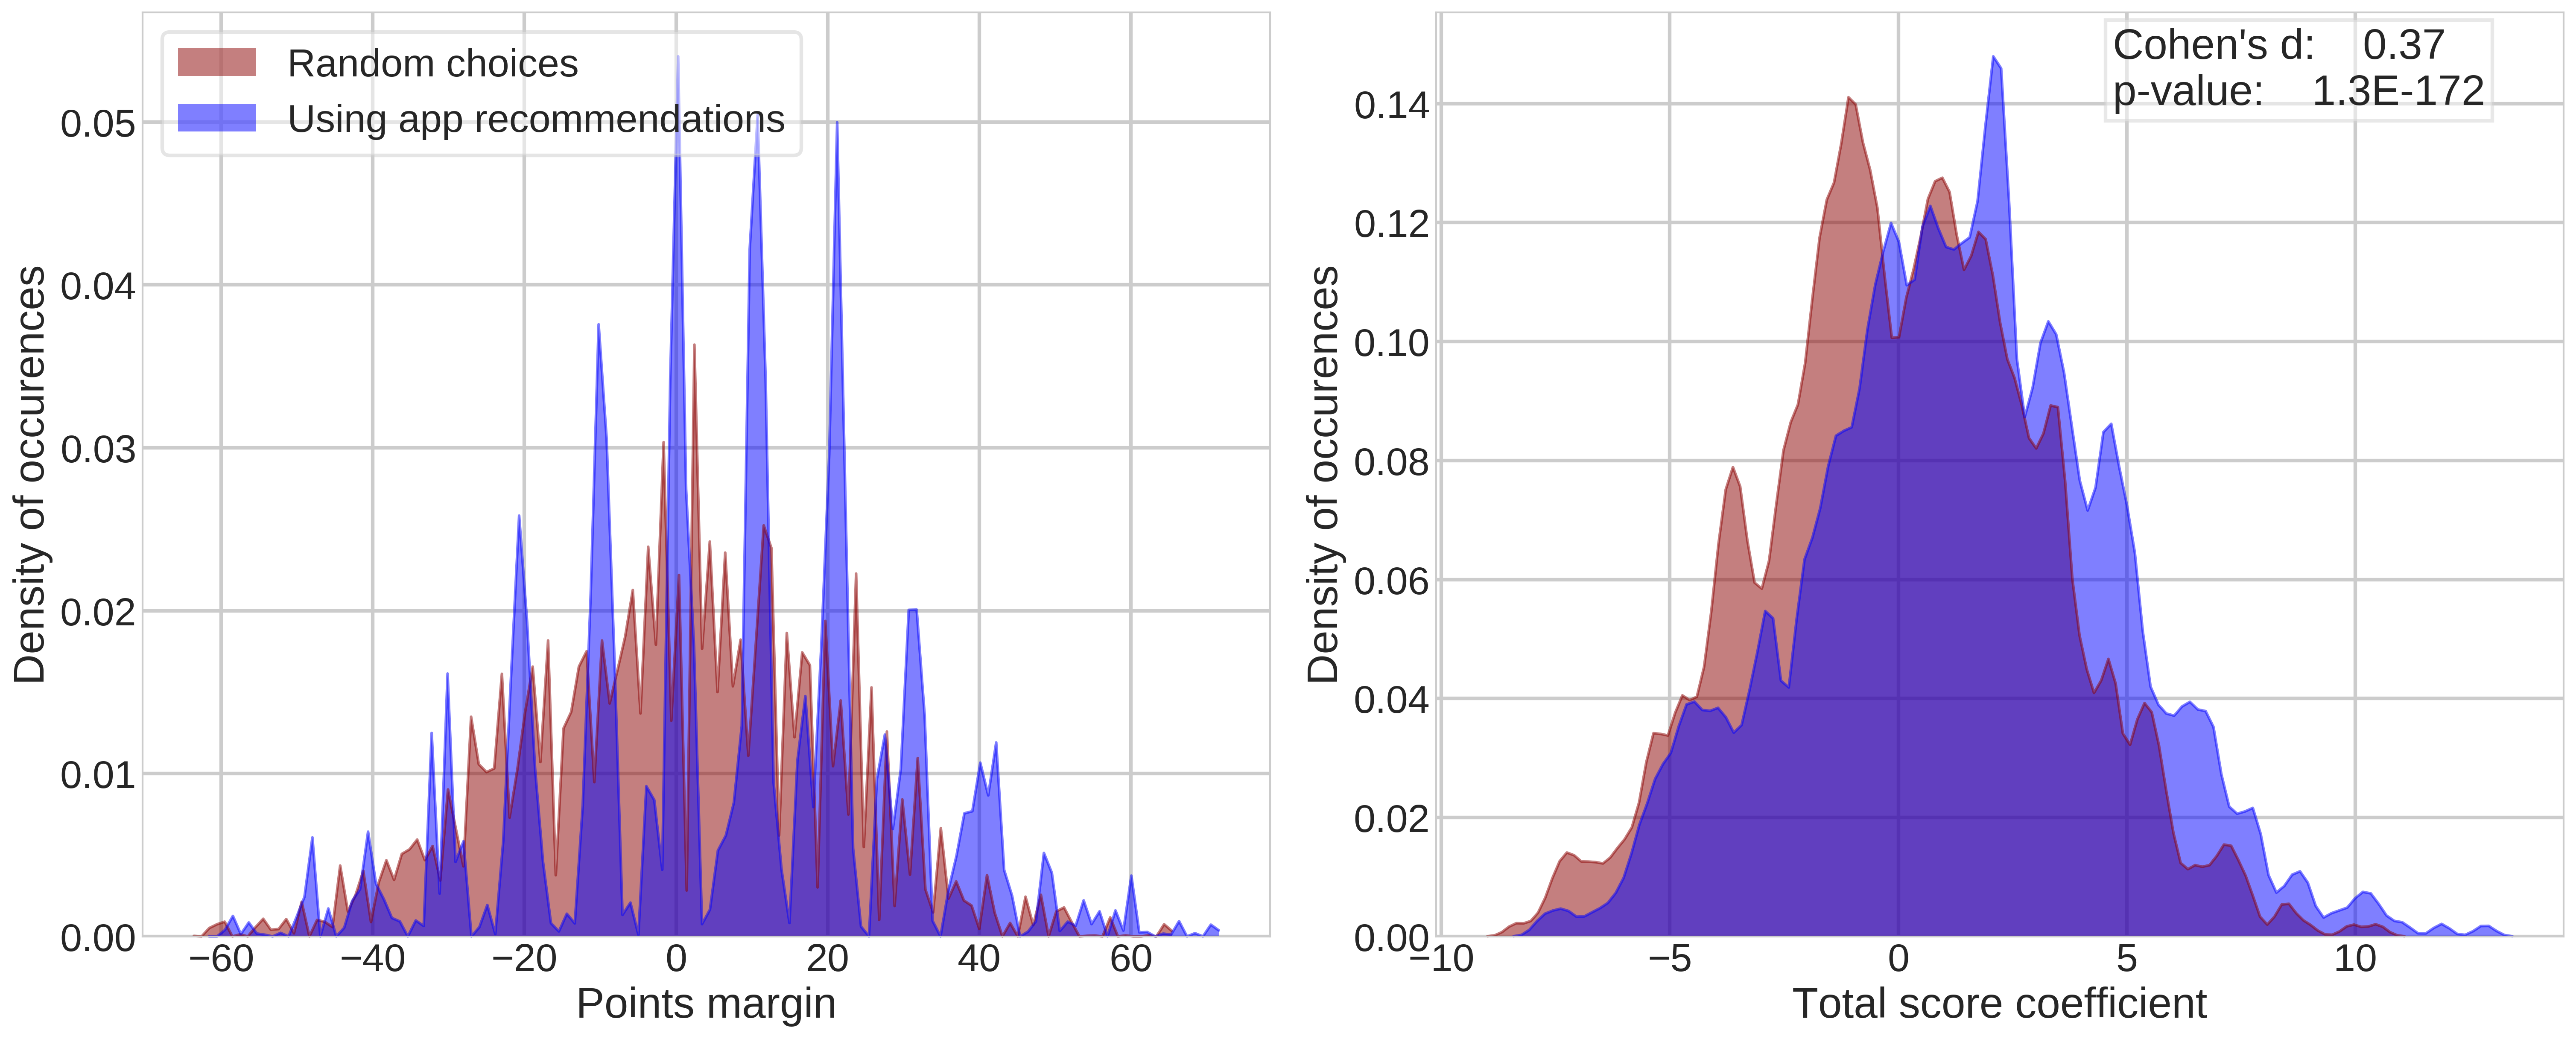

Values plotted in this chart, from the file beside it:
, round_0, round_1, round_2, round_3, round_4, ranks, score_0, score_1, score_2, score_3, score_4
0, 1.582, 2.861, 5.252, 5.306, 6.093, 2.0, -2.8, -3.75, 5.333, 2.0, 12.0
1, 2.546, 1.529, 2.33, 2.717, 2.728, 49.0, 12.0, 8.5, 14.67, 16.5, 12.0
2, 3.217, 3.481, 3.959, 4.208, 4.489, 8.0, 23.4, 28.0, 33.0, 37.5, 38.0
3, 1.083, 1.089, 1.488, 1.492, 1.974, 39.0, 7.4, 3.75, 9.0, 0.0, 0.0
4, 0.9048, 0.8344, 1.401, 1.452, 1.519, 32.0, 13.0, 14.0, 16.0, 17.0, 17.0
5, -4.428, -4.598, -4.45, -3.991, -3.919, 22.0, -31.8, -36.0, -37.33, -35.5, -32.0
6, 4.018, 4.052, 4.707, 4.679, 5.019, 22.0, 31.2, 33.75, 32.67, 30.0, 32.0
7, 3.044, 1.653, 1.907, 2.492, 2.871, 58.0, 2.2, -0.25, -1.0, -2.0, 3.0
8, -3.509, -3.844, -3.666, -3.21, -2.872, 36.0, -28.4, -33.25, -37.0, -35.0, -30.0
9, 1.519, 1.084, 2.486, 1.718, 1.831, 45.0, 12.6, 10.25, 14.33, 11.0, 11.0
10, -4.783, -4.578, -4.078, -4.834, -4.661, 53.0, -32.6, -32.75, -26.33, -25.5, -30.0
11, 3.614, 2.837, 3.648, 3.343, 3.61, 60.0, 25.4, 21.75, 32.33, 29.5, 31.0
12, -0.9514, -1.192, -0.7397, -1.967, -1.282, 71.0, -6.2, -10.0, -6.667, -11.0, -11.0
13, 2.301, 1.508, 2.086, 2.037, 3.081, 35.0, 5.2, 1.0, -4.0, 2.5, 3.0
14, 1.195, 1.165, 1.555, 0.9659, 1.402, 49.0, 2.8, 10.5, 10.33, 5.0, 10.0
15, -3.318, -2.984, -2.027, -1.654, -1.513, 7.0, -29.6, -25.0, -20.0, -11.0, -11.0
16, -0.4507, -0.4008, 0.3398, 0.313, 0.2429, 37.0, -4.4, -3.5, -3.667, -10.0, -10.0
17, -1.101, -0.7099, -0.1235, -0.2346, 0.3033, 8.0, -7.6, -4.0, 4.333, 8.0, 10.0
18, 1.355, 0.3595, 0.9778, 0.07125, 0.9515, 74.0, 6.0, 1.75, 3.333, -5.5, 0.0
19, 4.794, 5.12, 5.773, 5.721, 6.359, 6.0, 32.4, 28.25, 33.67, 33.0, 38.0
20, -4.337, -4.471, -3.469, -3.548, -3.254, 25.0, -19.0, -23.0, -13.33, -14.0, -6.0
21, 2.497, 2.942, 3.418, 3.43, 3.609, 20.0, 20.0, 25.0, 29.67, 32.5, 37.0
22, -0.1752, 0.0658, 0.712, 0.1415, 0.5488, 24.0, -2.2, 0.0, 0.6667, 5.0, 10.0
23, -1.809, -1.803, -0.6906, -0.9429, -0.456, 21.0, -14.6, -10.75, -0.6667, -5.5, -1.0
24, 5.658, 4.443, 5.237, 5.497, 5.761, 59.0, 33.8, 28.75, 28.67, 32.5, 33.0
25, 4.706, 4.366, 4.833, 4.447, 4.728, 60.0, 36.2, 34.5, 39.0, 35.5, 40.0
26, -1.795, -2.679, -2.109, -2.197, -1.437, 44.0, -4.0, 0.0, 4.333, 2.5, 8.0
27, 0.1049, 0.7876, 1.246, 1.557, 1.622, 6.0, -1.6, 2.5, 10.0, 14.5, 19.0
28, 1.022, 0.4743, 0.672, 0.2851, 0.5058, 94.0, 2.0, -1.75, 1.0, -4.0, 1.0
29, 1.528, 1.506, 2.015, 3.362, 4.009, 6.0, -1.2, -4.25, -2.333, 1.0, 1.0
30, 0.9537, 0.9036, 2.125, 1.96, 2.308, 12.0, 6.8, 8.0, 12.0, 9.5, 10.0
31, -2.012, -2.859, -1.721, -0.9597, -0.6591, 19.0, -13.0, -16.0, -10.0, -5.0, 0.0
32, 0.5181, 0.8833, 1.19, 0.6223, 0.6669, 53.0, 0.0, 5.0, 6.667, 10.5, 10.0
33, 0.3616, 0.6343, 0.8824, 1.355, 1.815, 5.0, 12.0, 7.75, 10.33, 12.0, 17.0
34, 5.223, 6.269, 7.344, 5.818, 5.908, 34.0, 22.0, 27.25, 29.0, 18.0, 23.0
35, 1.742, 0.3083, 0.9414, 1.139, 2.221, 45.0, 7.0, -1.0, -1.0, -2.5, 3.0
36, 1.002, 0.9246, 2.328, 2.783, 3.256, 9.0, 2.6, 5.25, 7.0, 10.0, 10.0
37, 5.221, 5.333, 6.039, 5.542, 6.006, 39.0, 21.8, 27.0, 29.0, 32.5, 32.0
38, -4.508, -4.941, -4.103, -4.765, -4.353, 60.0, -24.8, -28.25, -23.67, -25.5, -21.0
39, -2.474, -2.01, -1.233, -1.153, -0.605, 1.0, -14.8, -10.75, -10.33, -10.0, -10.0
40, -2.347, -1.884, -1.737, -2.666, -2.072, 49.0, -16.4, -23.75, -28.33, -33.5, -38.0
41, -2.759, -3.004, -0.5158, -0.3628, 0.4785, 9.0, -16.6, -17.25, -8.667, -9.0, -8.0
42, -4.941, -4.892, -4.687, -4.595, -3.963, 13.0, -25.0, -20.75, -20.33, -13.5, -13.0
43, -4.924, -6.013, -5.116, -5.133, -5.097, 61.0, -35.8, -40.25, -36.33, -44.0, -48.0
44, -2.165, -2.955, -2.551, -3.205, -2.03, 55.0, -6.6, -10.75, -10.33, -10.5, -10.0
45, 4.686, 4.242, 4.636, 4.815, 5.004, 35.0, 34.4, 28.25, 33.67, 32.0, 32.0
46, -0.03493, -0.1953, 0.4179, 0.4024, 0.5135, 45.0, -1.0, -2.0, -1.667, 7.5, 8.0
47, 0.6625, 1.768, 2.204, 1.439, 1.977, 16.0, 6.6, 16.25, 26.0, 23.5, 27.0
48, 3.711, 4.187, 4.716, 4.576, 5.219, 13.0, 27.4, 23.0, 27.67, 28.5, 29.0
49, 7.215, 8.042, 9.495, 10.13, 10.62, 1.0, 41.2, 44.25, 55.0, 60.5, 61.0
50, 3.212, 2.993, 3.854, 4.225, 5.52, 4.0, 13.4, 1.75, 5.0, 7.0, 12.0
51, -1.715, -1.233, -0.4507, -0.1155, 0.09592, 15.0, -3.2, -0.75, 3.667, 6.0, 11.0
52, 2.517, 2.38, 3.191, 4.244, 5.378, 11.0, 10.4, 17.5, 14.0, 21.0, 31.0
53, -5.199, -5.331, -4.955, -5.38, -5.273, 66.0, -31.6, -31.25, -30.67, -31.0, -31.0
54, -0.6253, 0.285, 1.273, 0.6556, 0.9535, 12.0, -4.0, 7.5, 7.333, 5.5, 10.0
55, 2.128, 0.5475, 0.9932, 1.387, 1.533, 89.0, 16.4, 9.75, 10.67, 14.0, 14.0
56, 3.012, 3.459, 4.259, 3.789, 4.346, 13.0, 24.0, 29.75, 40.67, 35.5, 40.0
57, 4.021, 3.899, 4.292, 3.82, 4.748, 40.0, 19.8, 21.5, 25.0, 17.0, 22.0
58, -3.51, -2.748, -1.672, -1.374, -1.254, 4.0, -19.4, -14.25, -4.667, -6.0, -11.0
59, -1.037, -0.3422, 0.363, -0.5873, -0.48, 43.0, -4.0, -4.25, -5.333, -9.0, -9.0
... 937 more rows
